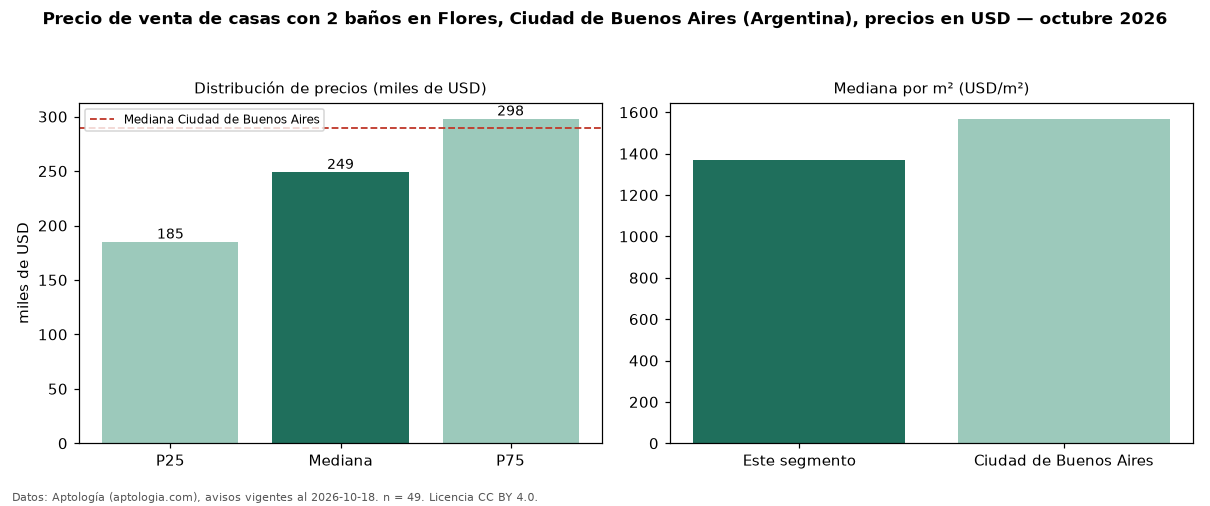

Data behind this chart, as committed beside it:
seccion, metrica, valor, moneda, n
filtro, ban2, con 2 baños, , 49
precio, p25, 185000, USD, 49
precio, mediana, 249000, USD, 49
precio, p75, 298000, USD, 49
precio, minimo, 99000, USD, 49
precio, maximo, 440000, USD, 49
m2, mediana_precio_m2, 1371, USD, 49
m2, area_mediana_m2, 185.0, m2, 49
banos, mediana_banos, 2.0, , 
habitaciones, 3+, 247000, USD, 46
ciudad, mediana_ciudad_referencia, 290000, USD, 
ciudad, mediana_m2_ciudad, 1568, USD, 
fuente, fecha_datos, 2026-10-18, , 
fuente, atribucion, https://www.aptologia.com/ar, , 
fuente, licencia, CC BY 4.0, , 
